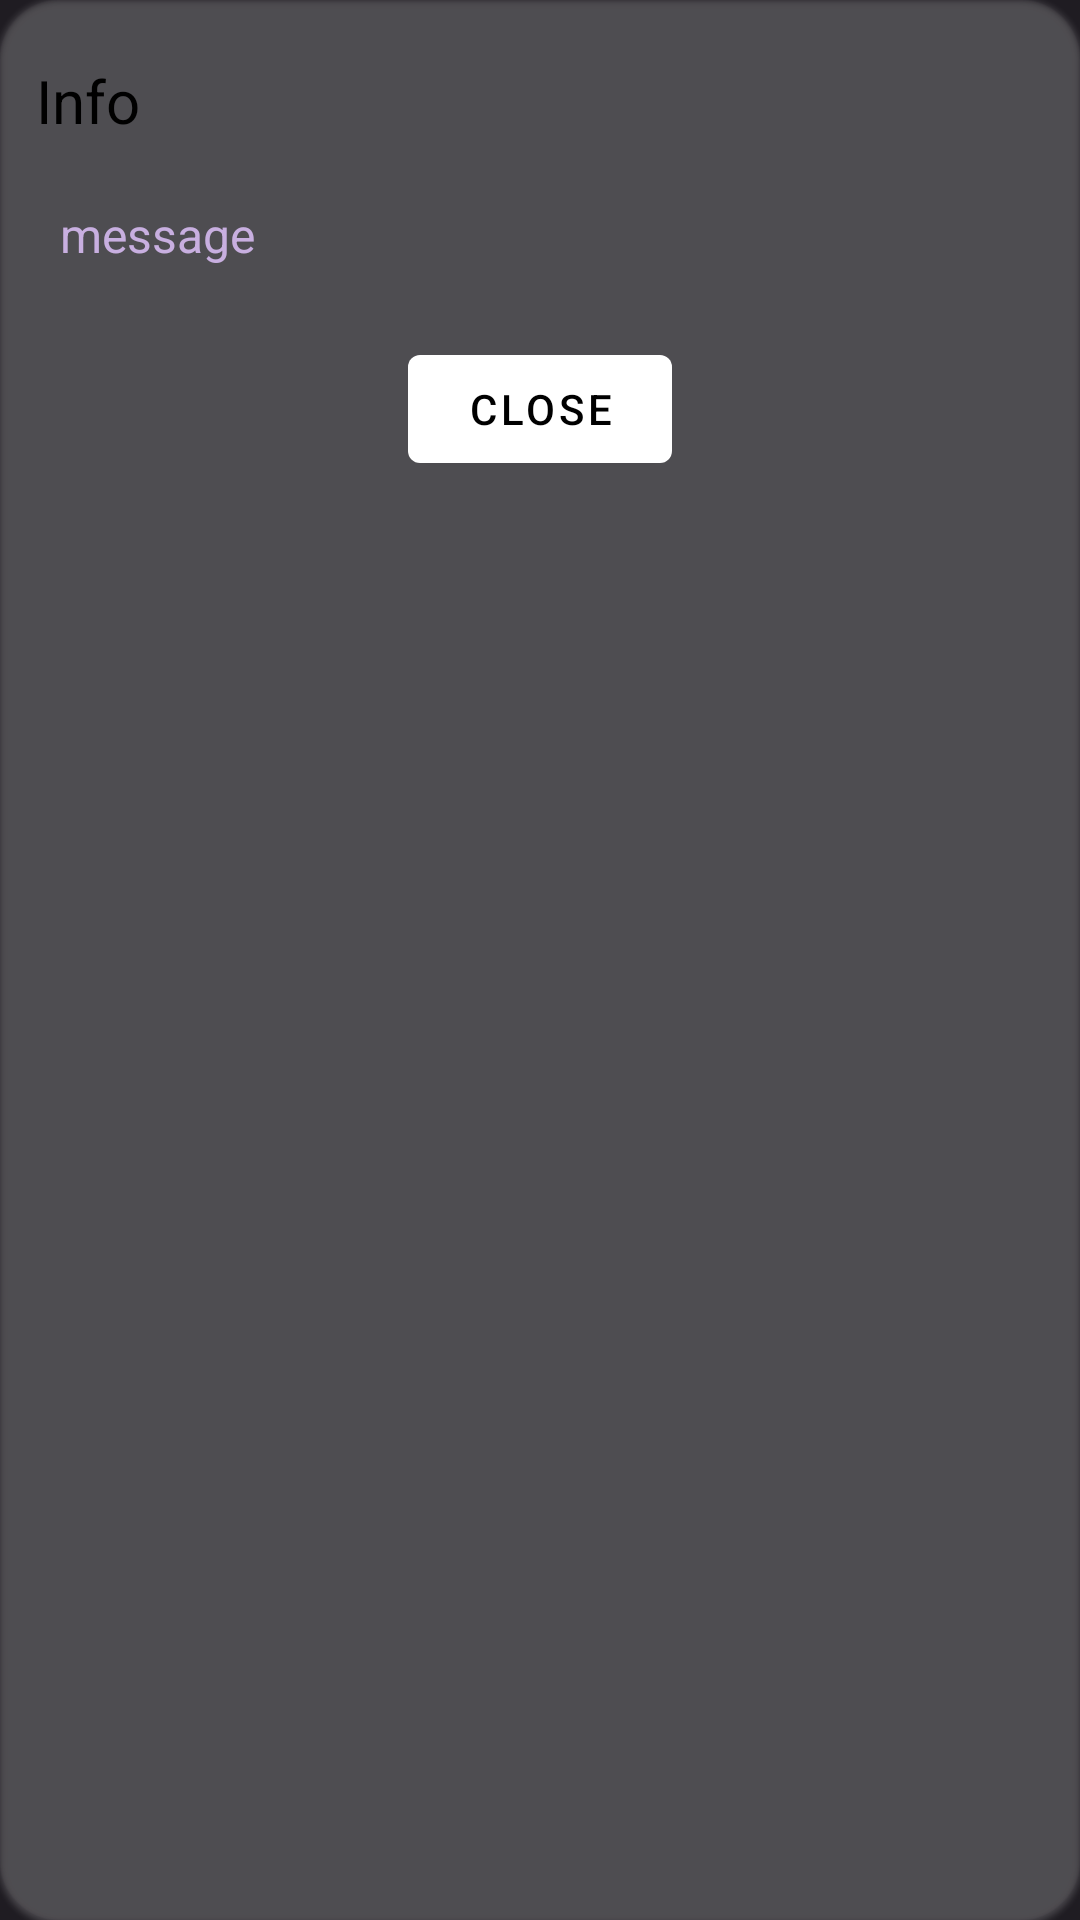

Android layout source for this screen:
<!-- AndroidManifest.xml: application theme GdxTheme.NoActionBar -->
<!-- res/layout/info_dialog_layout.xml -->
<?xml version="1.0" encoding="utf-8"?>
<com.google.android.material.card.MaterialCardView xmlns:android="http://schemas.android.com/apk/res/android"
    android:layout_width="match_parent"
    android:layout_height="wrap_content"
    xmlns:app="http://schemas.android.com/apk/res-auto"
    android:padding="10dp"
    app:cardBackgroundColor="?attr/colorSurfaceVariant"
    app:cardCornerRadius="20dp"
    style="@style/Widget.App.CardStyle">
    <LinearLayout
        android:layout_margin="10dp"
        android:layout_width="match_parent"
        android:layout_height="wrap_content"
        android:orientation="vertical">
        <com.google.android.material.textview.MaterialTextView
            android:id="@+id/title"
            android:layout_width="wrap_content"
            android:layout_height="wrap_content"
            android:paddingTop="10dp"
            android:paddingLeft="2dp"
            android:paddingBottom="10dp"
            android:textStyle="bold"
            android:textSize="20dp"
            android:textColor="?attr/colorOnBackground"
            android:textFontWeight="500"
            android:text="Info"
            />
        <View
            android:layout_width="match_parent"
            android:layout_height="1px"
            android:background="?attr/colorOutline"/>
        <com.google.android.material.textview.MaterialTextView
            android:id="@+id/message"
            android:layout_width="match_parent"
            android:layout_height="50dp"
            android:textColor="?attr/colorSecondary"
            android:textSize="16dp"
            android:text="message"
            android:textFontWeight="300"
            android:padding="10dp" />
        <com.google.android.material.button.MaterialButton
            android:id="@+id/close"
            android:layout_width="wrap_content"
            android:layout_height="wrap_content"
            android:layout_gravity="center_horizontal"
            android:layout_margin="5dp"
            android:layout_weight="1"
            android:textFontWeight="300"
            android:text="close"
            style="@style/customButtonStyle"/>
    </LinearLayout>

</com.google.android.material.card.MaterialCardView>
<!-- resources referenced by this layout -->
<resources>
  <style name="Widget.App.CardStyle" parent="Widget.MaterialComponents.CardView">
          <item name="cardBackgroundColor">?attr/colorSurface</item>
          <item name="elevationOverlayEnabled">true</item>
          <item name="elevationOverlayColor">?attr/colorOutline</item>
          <item name="android:colorControlHighlight">?attr/colorPrimary</item>
          <item name="android:colorFocusedHighlight">?attr/colorPrimary</item>
          <item name="rippleColor">?attr/colorPrimary</item>
      </style>
  <style name="customButtonStyle" parent="Widget.MaterialComponents.Button">
          <item name="backgroundTint">?attr/colorSurfaceVariant</item>
          <item name="android:textColor">?attr/colorOnSurface</item>
          <item name="rippleColor">@color/white</item>
      </style>
  <style name="GdxTheme.NoActionBar" parent="AppTheme.FullScreen">
          <item name="windowActionBar">false</item>
          <item name="windowNoTitle">true</item>
          <item name="android:windowTranslucentNavigation">false</item>
      </style>
  <color name="white">#FFFFFFFF</color>
  <style name="AppTheme.FullScreen" parent="AppTheme">
          <item name="android:statusBarColor">@color/background</item>
          <item name="windowActionBar">false</item>
      </style>
  <style name="AppTheme" parent="Theme.MaterialComponents.DayNight.NoActionBar">
          <item name="android:colorControlHighlight">@color/white</item>
          <item name="colorPrimary">@color/colorPrimary</item>
          <item name="colorSecondary">@color/colorSecondary</item>
          <item name="android:windowBackground">@color/background_dark</item>
          <item name="android:textColorPrimary">@color/white</item>
          <item name="android:textColorSecondary">@color/white</item>
          <item name="android:textColorTertiary">@color/white</item>
          <item name="materialCardViewStyle">@style/Widget.App.CardStyle</item>
          <item name="rippleColor">@color/white</item>
      </style>
  <color name="background">#262633</color>
  <color name="colorPrimary">#C3AFD7</color>
  <color name="colorSecondary">#C8AFE0</color>
  <color name="background_dark">#1f1c22</color>
</resources>
